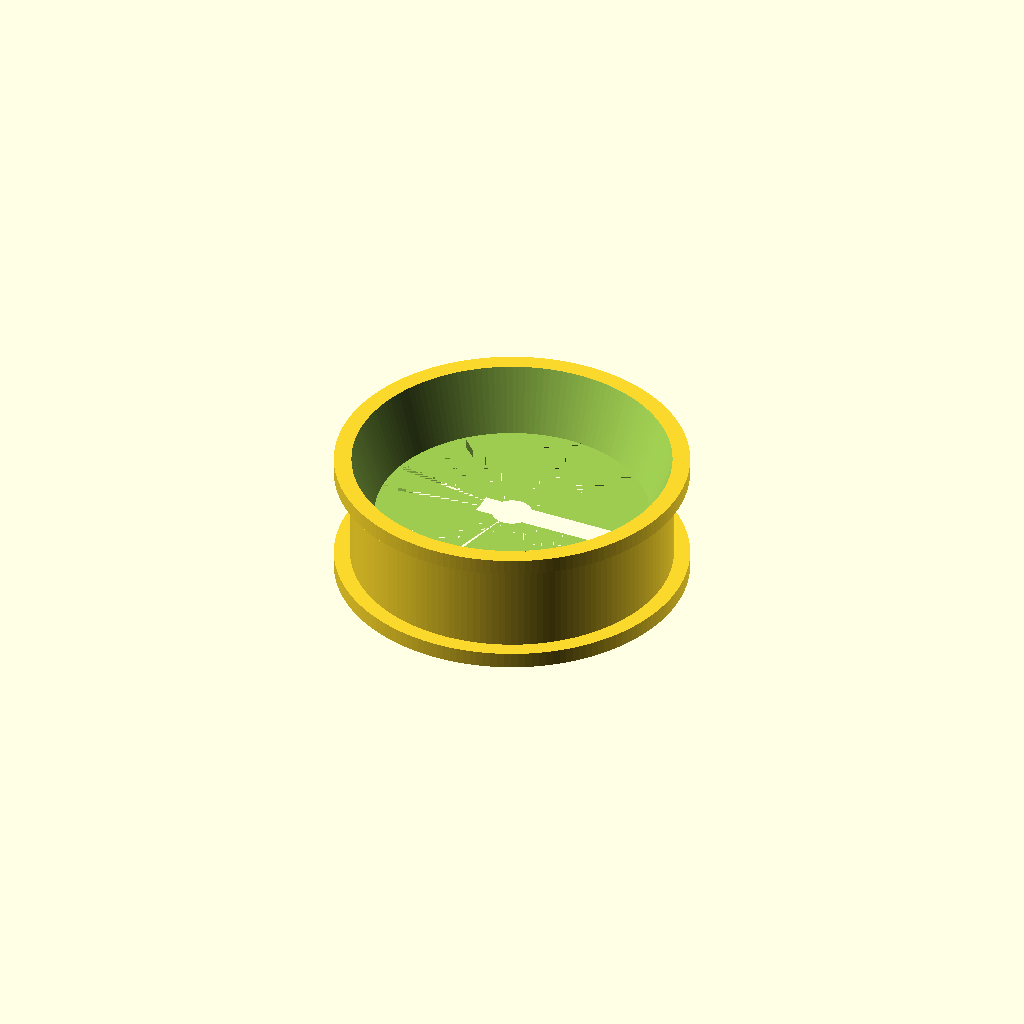
Cell 1: the model at its default parameters.
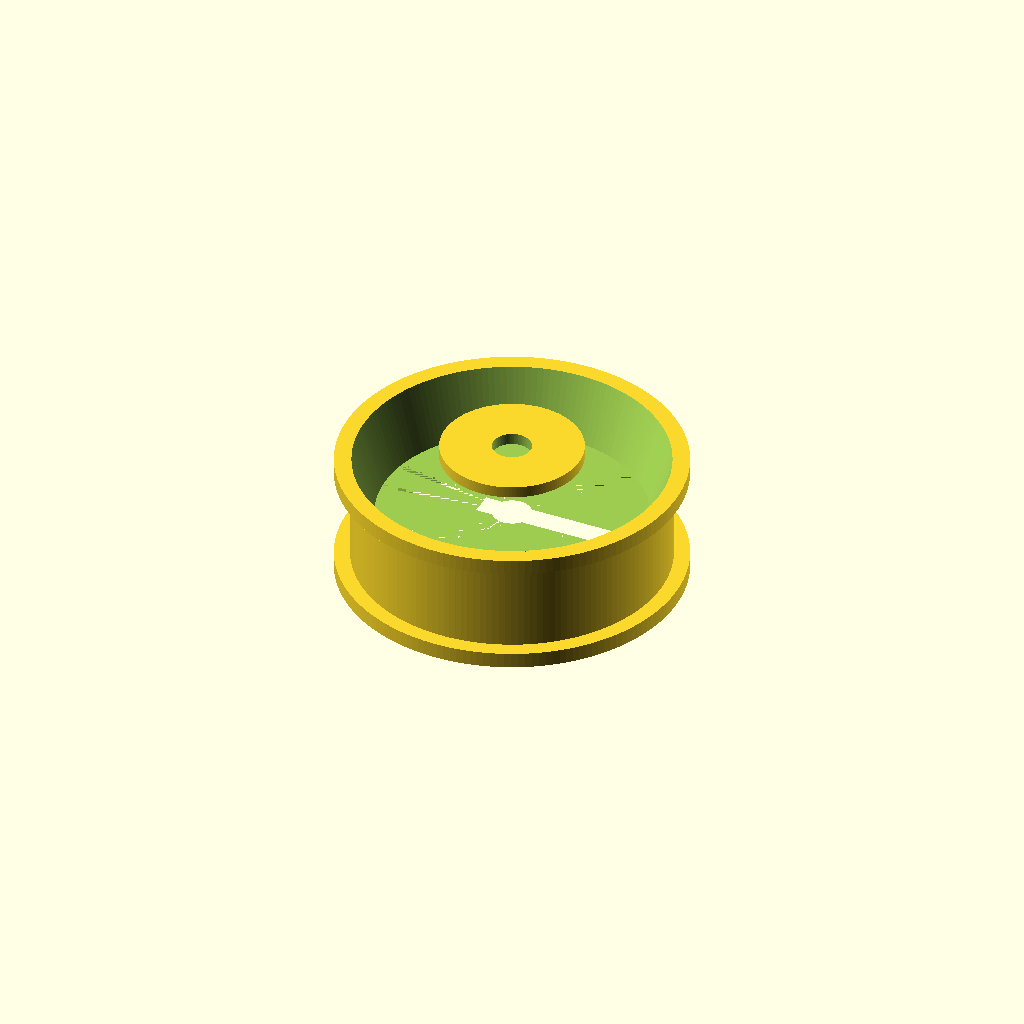
Cell 2: the same model with hub_len = 20.
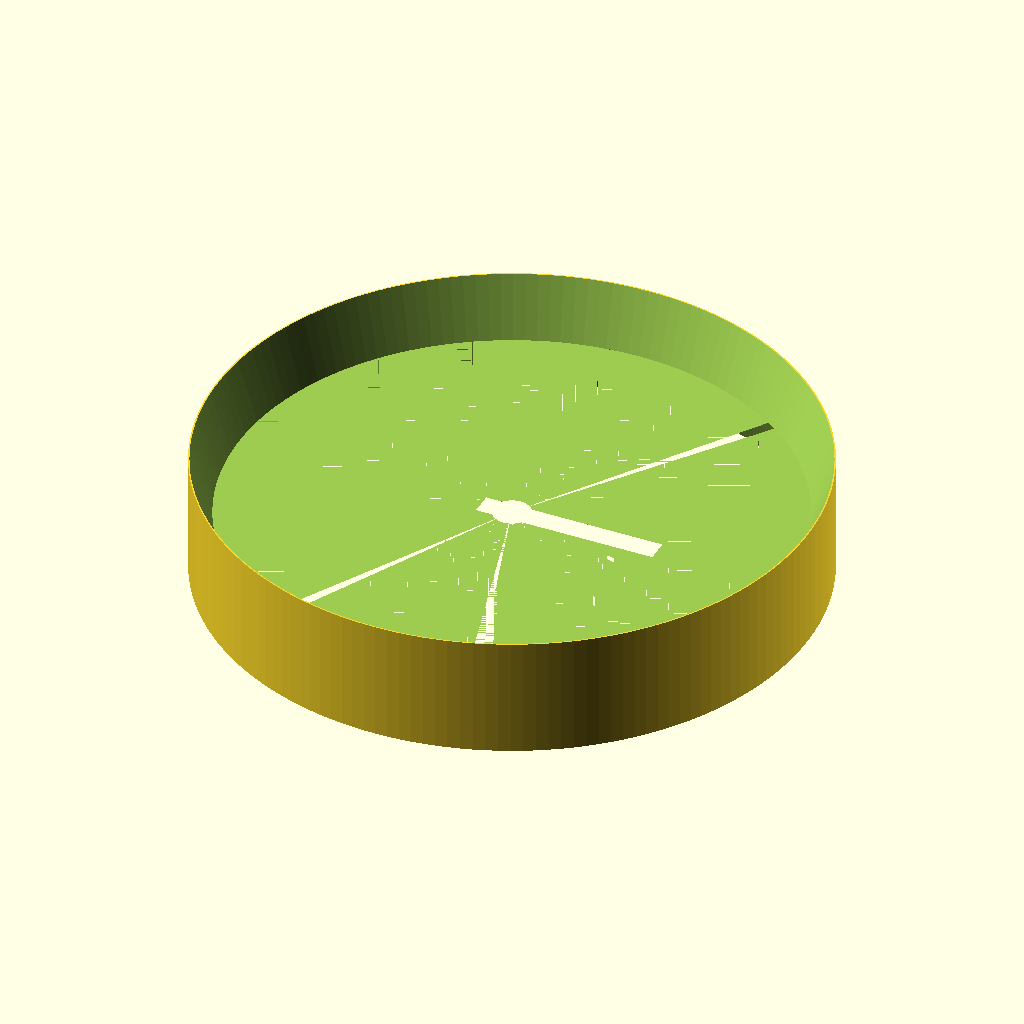
Cell 3: pulley_od = 80 (everything else at default).
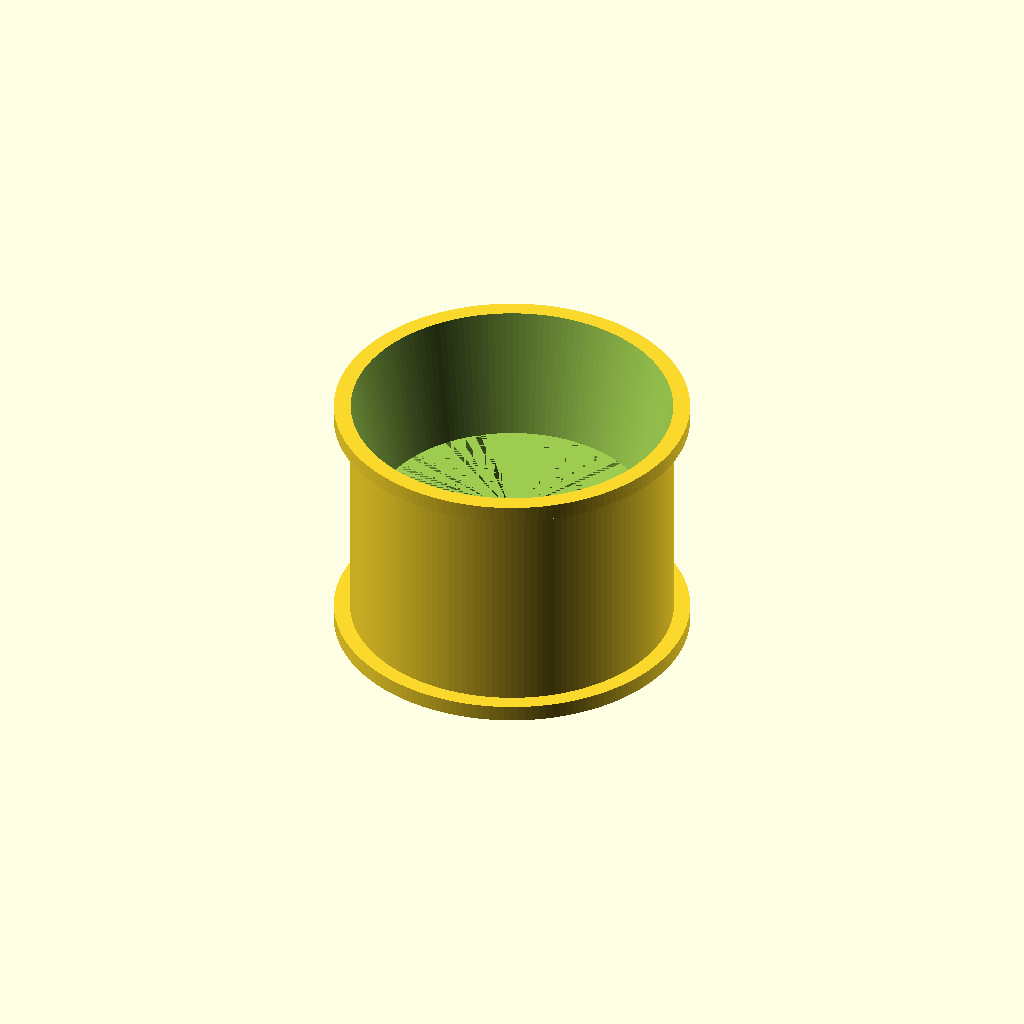
Cell 4: the same model with pulley_w = 32.
All cells are drawn from one camera (rotation 55°, 0°, 25°, orthographic, colour scheme Cornfield), so only the parameter changes between them.
The OpenSCAD source (additional_study/matched_effort/results/direct_vlm/scad/pulley__GT2x20_plain_idler.scad):
$fn = 160;

// Parametric pulley
// Units: mm
bore_d      = 5;
hub_d       = 18;
hub_len     = 10;

pulley_od   = 40;
pulley_w    = 16;

flange_od   = 44;
flange_th   = 2;

groove_depth = 3.0;   // radial depth of V-groove from pulley OD
groove_angle = 40;    // included angle of V-groove (degrees)

set_screw_d  = 3;
set_screw_z  = 0;     // centered on hub
set_screw_r  = hub_d/2 - 1.2;

keyway_w     = 0;     // set to >0 to enable
keyway_h     = 0;
keyway_len   = hub_len;

module v_groove_cut(od, width, depth, angle_deg){
    // Creates a V-groove by subtracting two cones meeting at center plane.
    // Outer radius at faces: od/2
    // Inner radius at center: od/2 - depth
    R = od/2;
    r = max(0.01, R - depth);
    halfw = width/2;
    // Determine axial half-length of each cone so that side angle matches.
    // For a cone, tan(theta) = (R - r) / h, where theta is half included angle.
    theta = angle_deg/2;
    h = (R - r) / max(1e-6, tan(theta));
    // Ensure cones extend beyond half width to fully cut.
    h2 = max(h, halfw + 0.5);

    union(){
        translate([0,0,0])
            cylinder(h=h2, r1=r, r2=R, center=false);
        translate([0,0,-h2])
            cylinder(h=h2, r1=R, r2=r, center=false);
    }
}

module pulley(){
    difference(){
        union(){
            // Main pulley body
            cylinder(d=pulley_od, h=pulley_w, center=true);

            // Flanges
            translate([0,0, pulley_w/2 - flange_th/2])
                cylinder(d=flange_od, h=flange_th, center=true);
            translate([0,0,-pulley_w/2 + flange_th/2])
                cylinder(d=flange_od, h=flange_th, center=true);

            // Hub
            cylinder(d=hub_d, h=hub_len, center=true);
        }

        // Bore
        cylinder(d=bore_d, h=max(pulley_w, hub_len) + 2, center=true);

        // V-groove cut (centered)
        // Place groove so its apex is at center plane.
        // Use two cones meeting at z=0; extend beyond width.
        translate([0,0,0])
            v_groove_cut(pulley_od, pulley_w, groove_depth, groove_angle);

        // Optional keyway (rectangular)
        if (keyway_w > 0 && keyway_h > 0){
            translate([bore_d/2 - 0.01, 0, 0])
                cube([keyway_h, keyway_w, keyway_len + 2], center=true);
        }

        // Set screw hole (radial through hub)
        rotate([0,90,0])
            translate([0,0,set_screw_r])
                cylinder(d=set_screw_d, h=hub_d + 6, center=true);
    }
}

pulley();
Customizer parameters (derived from the source; name, type, default, range or options):
bore_d: number, default 5
hub_d: number, default 18
hub_len: number, default 10
pulley_od: number, default 40
pulley_w: number, default 16
flange_od: number, default 44
flange_th: number, default 2
groove_depth: number, default 3
groove_angle: number, default 40
set_screw_d: number, default 3
set_screw_z: number, default 0
keyway_w: number, default 0
keyway_h: number, default 0
